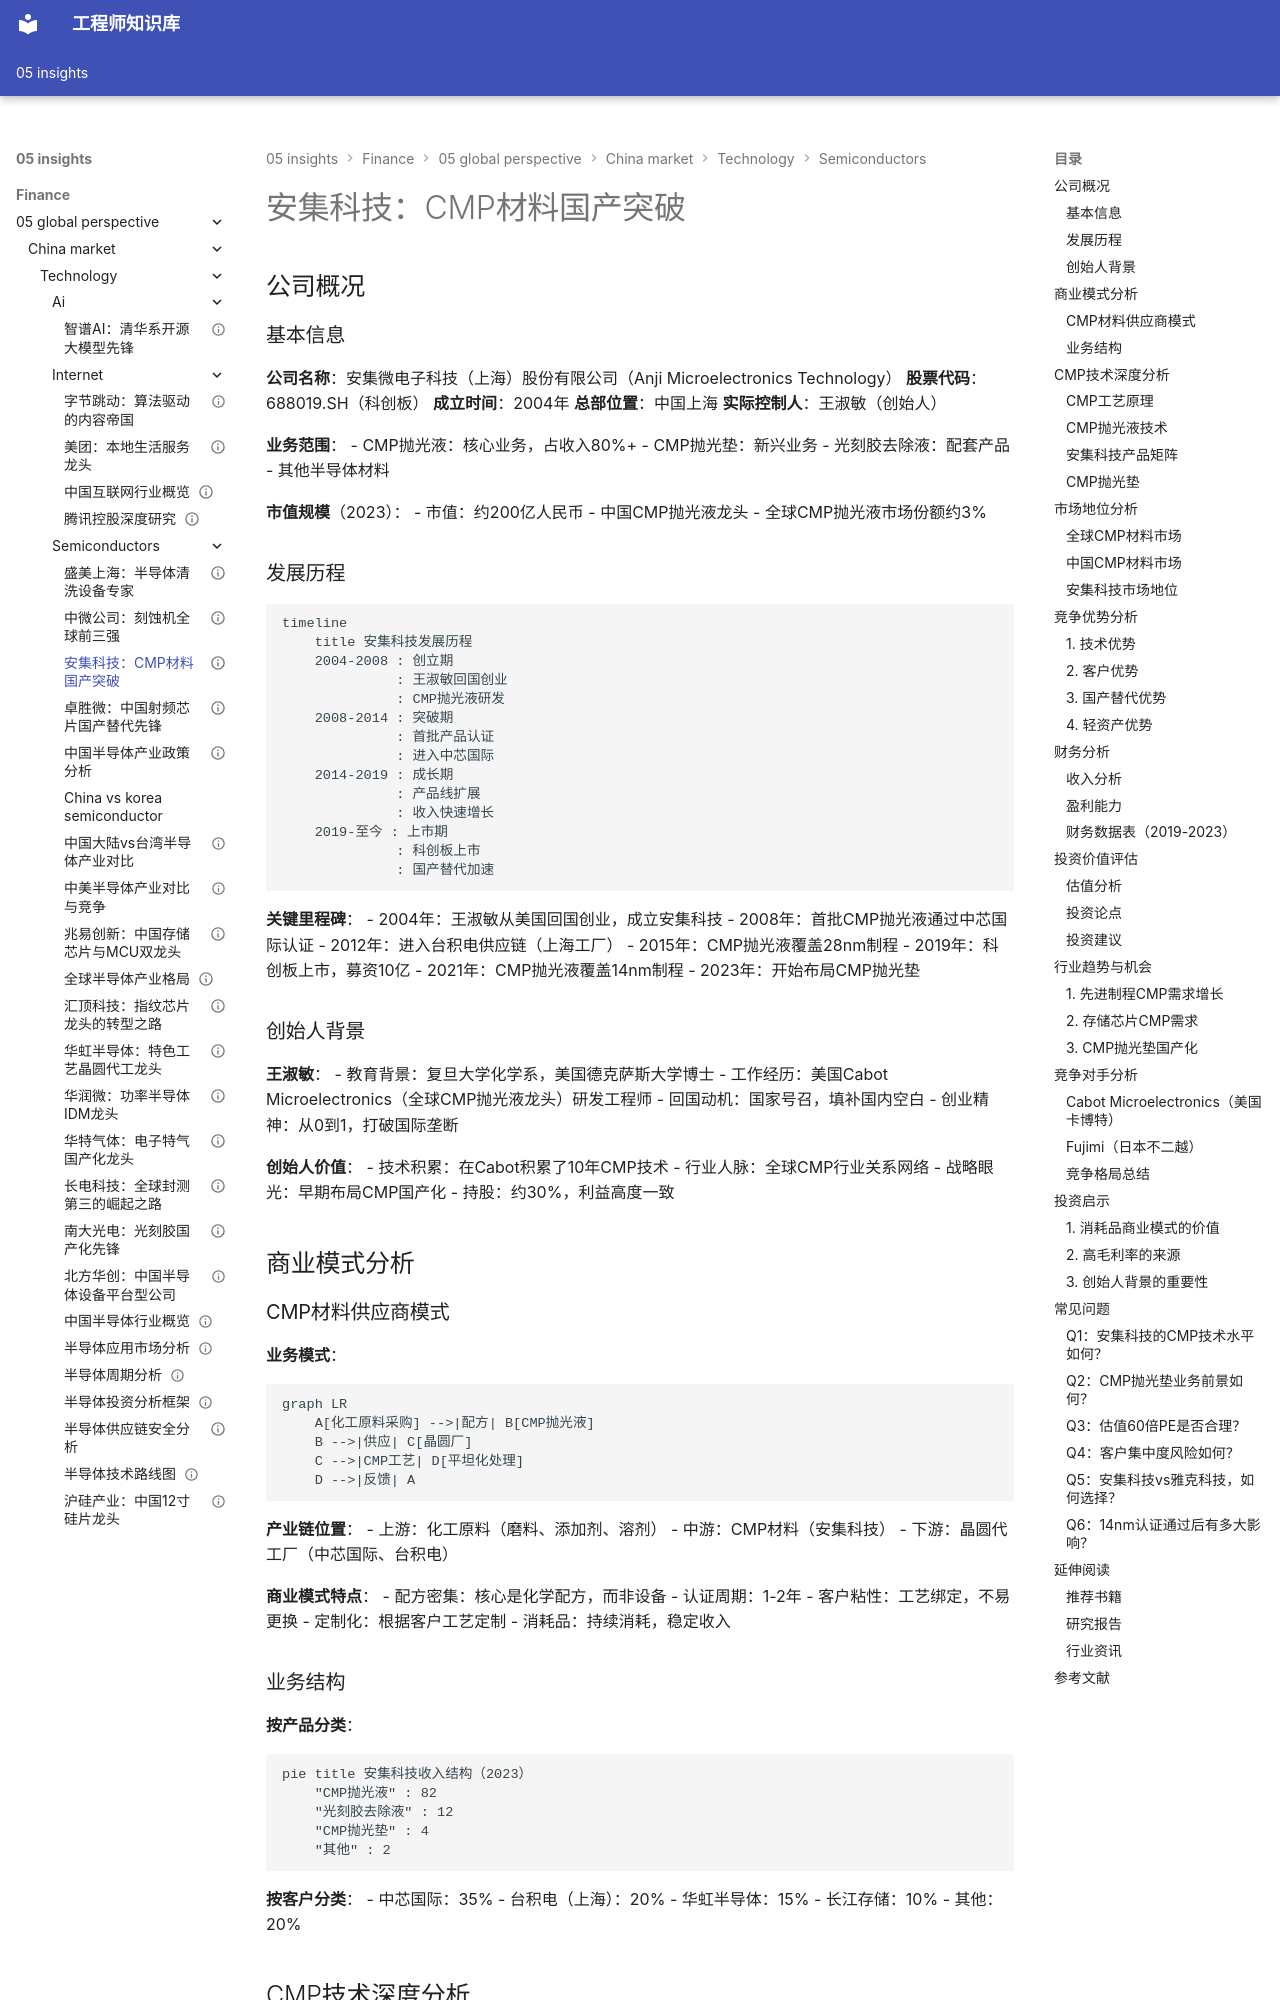

repository: Vuiora/knowledge-os · page: 05-insights/finance/05-global-perspective/china-market/technology/semiconductors/anda-tech/index.html · generator: mkdocs

---
title: 安集科技：CMP材料国产突破
description: 深入分析安集科技的CMP抛光液技术、市场地位、竞争优势和投资价值
slug: anda-tech-cmp-materials-analysis
domain: 金融洞察
module: 全球投资视角
content_type: case-study
skill_level: intermediate
tags:
- 中国市场
- 安集科技
- CMP材料
- 抛光液
- 半导体材料
- 国产替代
prerequisites:
- 半导体产业链理解
- 半导体材料基础
- CMP工艺基础
related_contents:
- 中芯国际分析
- 半导体行业概览
- 半导体材料行业
estimated_time: 45
difficulty_score: 3
author: 金融知识体系
created_at: '2024-01-01'
updated_at: '2024-01-01'
version: '1.0'
language: zh-CN
status: published
is_featured: true
---

# 安集科技：CMP材料国产突破

## 公司概况

### 基本信息

**公司名称**：安集微电子科技（上海）股份有限公司（Anji Microelectronics Technology）
**股票代码**：688019.SH（科创板）
**成立时间**：2004年
**总部位置**：中国上海
**实际控制人**：王淑敏（创始人）

**业务范围**：
- CMP抛光液：核心业务，占收入80%+
- CMP抛光垫：新兴业务
- 光刻胶去除液：配套产品
- 其他半导体材料

**市值规模**（2023）：
- 市值：约200亿人民币
- 中国CMP抛光液龙头
- 全球CMP抛光液市场份额约3%

### 发展历程

```mermaid
timeline
    title 安集科技发展历程
    2004-2008 : 创立期
              : 王淑敏回国创业
              : CMP抛光液研发
    2008-2014 : 突破期
              : 首批产品认证
              : 进入中芯国际
    2014-2019 : 成长期
              : 产品线扩展
              : 收入快速增长
    2019-至今 : 上市期
              : 科创板上市
              : 国产替代加速
```

**关键里程碑**：
- 2004年：王淑敏从美国回国创业，成立安集科技
- 2008年：首批CMP抛光液通过中芯国际认证
- 2012年：进入台积电供应链（上海工厂）
- 2015年：CMP抛光液覆盖28nm制程
- 2019年：科创板上市，募资10亿
- 2021年：CMP抛光液覆盖14nm制程
- 2023年：开始布局CMP抛光垫

### 创始人背景

**王淑敏**：
- 教育背景：复旦大学化学系，美国德克萨斯大学博士
- 工作经历：美国Cabot Microelectronics（全球CMP抛光液龙头）研发工程师
- 回国动机：国家号召，填补国内空白
- 创业精神：从0到1，打破国际垄断

**创始人价值**：
- 技术积累：在Cabot积累了10年CMP技术
- 行业人脉：全球CMP行业关系网络
- 战略眼光：早期布局CMP国产化
- 持股：约30%，利益高度一致

## 商业模式分析
